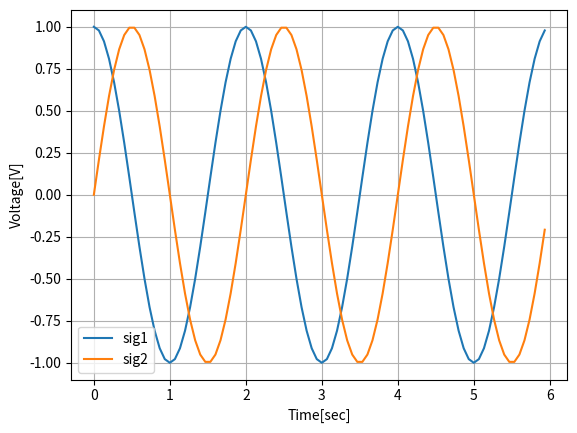

Recreate this plot in Python.
import numpy as np
import matplotlib.pyplot as plt

# plot은 점과 점을 긋는 것, x,y가 확정이어야함

startt=0
endd=6
samp_t=1/15  #[sec]
sig1_freq=0.5 #[HZ]

ttime=np.arange(startt,endd,samp_t)
sig_1=np.cos(2*np.pi*sig1_freq*ttime)
sig_2=np.sin(2*np.pi*sig1_freq*ttime)

plt.plot(ttime,sig_1)
plt.plot(ttime,sig_2)
plt.xlabel("Time[sec]")
plt.ylabel("Voltage[V]")
plt.legend(["sig1","sig2"])
plt.grid(True)